Labelled photos from "dataset", an image-classification folder in springboardmentor27300a/AI-Powered-Food-Freshness-Detection-and-Predictive-Shelf-Life-Monitoring-Platform. The possible labels are: fresh, less fresh, rotten.

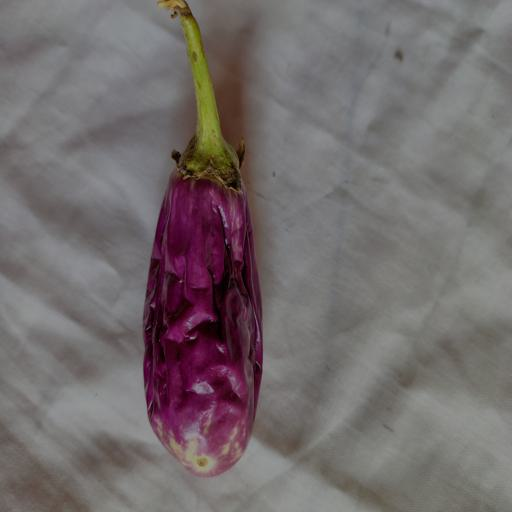
Label: rotten

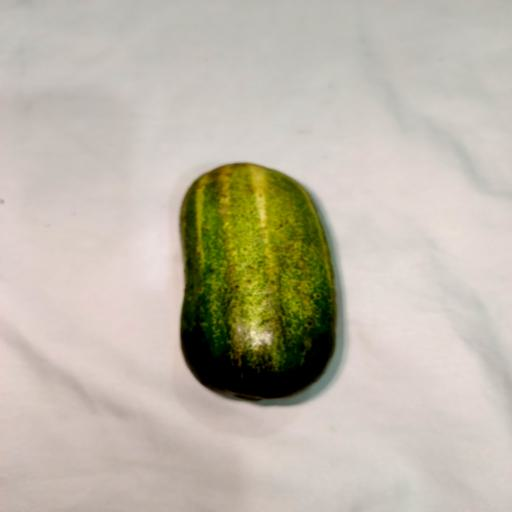
Label: fresh

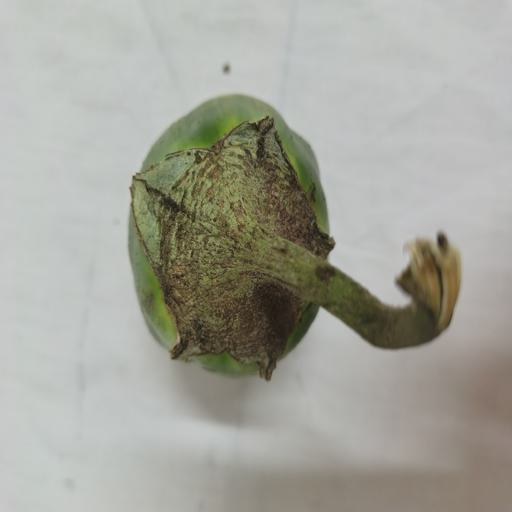
Label: less fresh

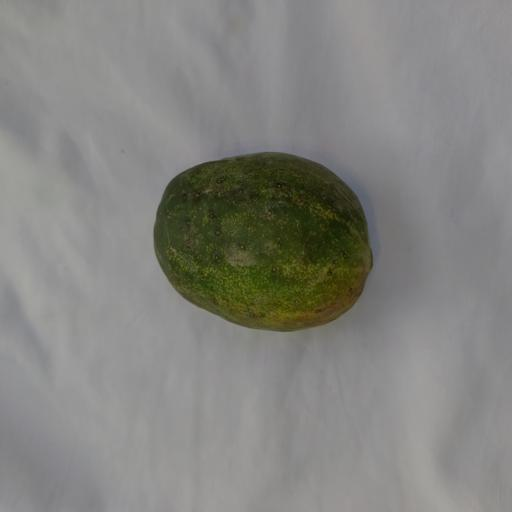
Label: less fresh

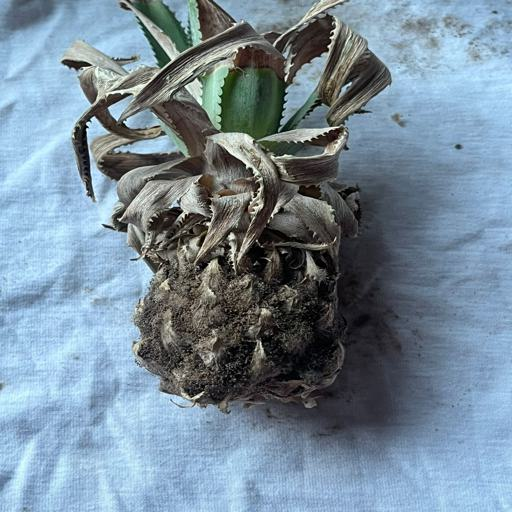
Label: rotten

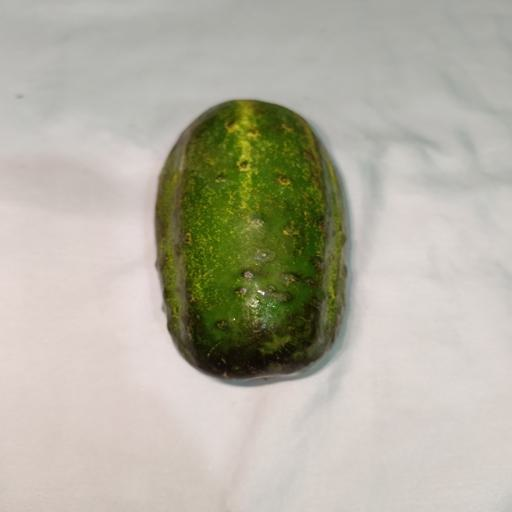
Label: fresh
